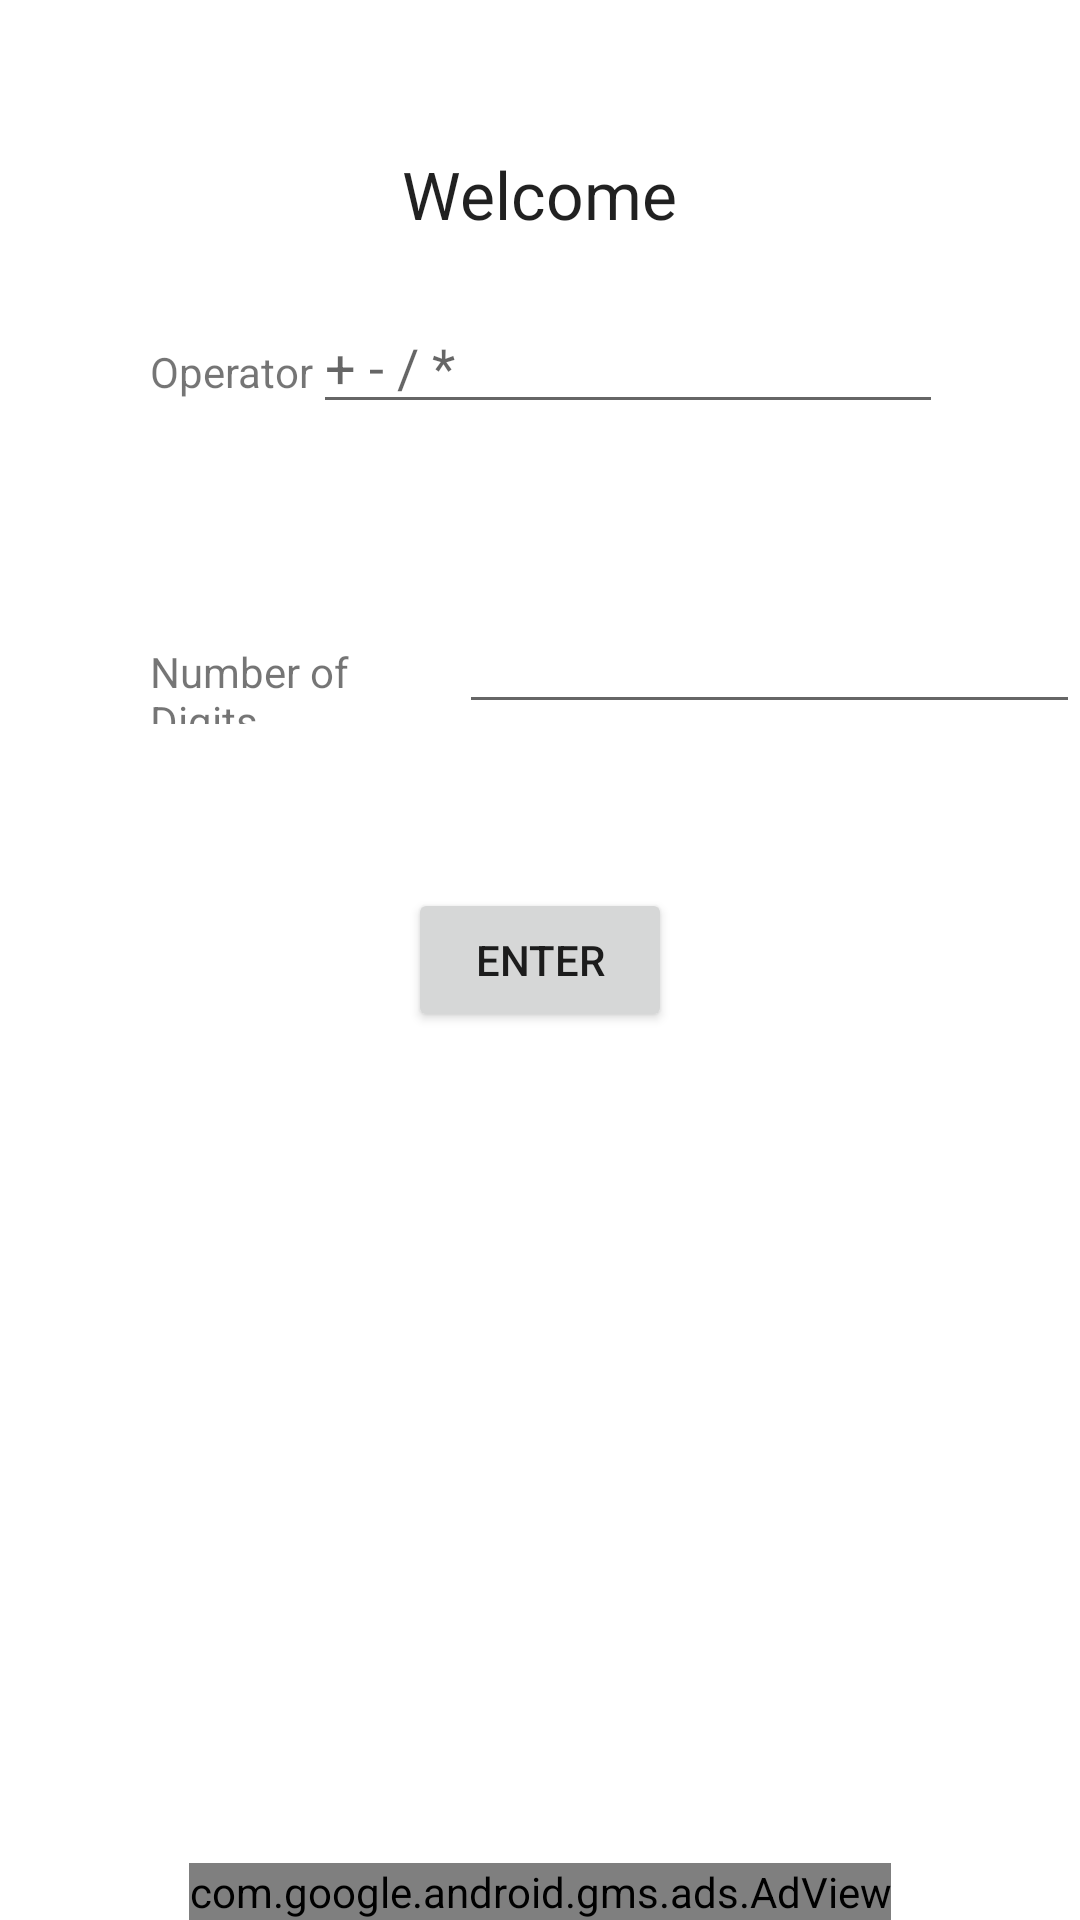

Write the Android layout XML for this screen, with the resource values it uses.
<!-- AndroidManifest.xml: application theme Theme.MathWizard -->
<!-- res/layout/activity_main.xml -->
<?xml version="1.0" encoding="utf-8"?>
<RelativeLayout xmlns:android="http://schemas.android.com/apk/res/android"
    xmlns:tools="http://schemas.android.com/tools"
    android:layout_width="match_parent"
    android:layout_height="match_parent"
    android:backgroundTint="#515151"
    tools:context=".MainActivity">

    
    <TextView
        android:id="@+id/app_title"
        android:layout_width="wrap_content"
        android:layout_height="wrap_content"
        android:layout_centerHorizontal="true"
        android:layout_marginTop="50dp"
        android:text="@string/interstitial_ad_sample"
        android:textAppearance="?android:attr/textAppearanceLarge" />

    
    <LinearLayout
        android:layout_width="wrap_content"
        android:layout_height="wrap_content"
        android:layout_marginStart="50dp"
        android:layout_marginTop="100dp"
        android:orientation="horizontal">

        <TextView
            android:id="@+id/textView"
            android:layout_width="wrap_content"
            android:layout_height="wrap_content"
            android:layout_weight="1"
            android:text="@string/Enter_operator" />

        <EditText
            android:id="@+id/opr"
            android:layout_width="wrap_content"
            android:layout_height="wrap_content"
            android:layout_weight="1"
            android:ems="10"
            android:inputType="textPersonName"
            android:hint="@string/operator_hint"
            tools:ignore="TouchTargetSizeCheck"
            android:autofillHints="+" />

    </LinearLayout>


    <LinearLayout
        android:layout_width="wrap_content"
        android:layout_height="wrap_content"
        android:layout_marginStart="50dp"
        android:layout_marginTop="200dp"
        android:orientation="horizontal">

        <TextView
            android:id="@+id/textView2"
            android:layout_width="wrap_content"
            android:layout_height="wrap_content"
            android:layout_weight="1"
            android:text="@string/number_of_digits" />

        <EditText
            android:id="@+id/digits"
            android:layout_width="wrap_content"
            android:layout_height="wrap_content"
            android:layout_weight="1"
            android:ems="10"
            android:inputType="number"
            tools:ignore="TouchTargetSizeCheck"
            tools:text="1"
            android:autofillHints="1" />

    </LinearLayout>

    <Button
        android:id="@+id/next_level_button"
        android:layout_width="wrap_content"
        android:layout_height="wrap_content"
        android:layout_centerHorizontal="true"
        android:layout_centerVertical="true"
        android:text="@string/next_level" />

    <com.google.android.gms.ads.AdView
        xmlns:ads="http://schemas.android.com/apk/res-auto"
        android:id="@+id/adView"
        android:layout_width="wrap_content"
        android:layout_height="wrap_content"
        android:layout_centerHorizontal="true"
        android:layout_alignParentBottom="true"
        ads:adSize="BANNER"
        ads:adUnitId="@string/home_page_banner_ad">
    </com.google.android.gms.ads.AdView>
</RelativeLayout>
<!-- resources referenced by this layout -->
<resources>
  <string name="Enter_operator">Operator</string>
  <string name="home_page_banner_ad">ca-app-pub-1375172801279152/3542772496</string>
  <string name="interstitial_ad_sample">Welcome</string>
  <string name="next_level">Enter</string>
  <string name="number_of_digits">Number of Digits</string>
  <string name="operator_hint">+ - / *</string>
  <style name="Theme.MathWizard" parent="Theme.MaterialComponents.DayNight.DarkActionBar">
          
          <item name="colorPrimary">@color/purple_500</item>
          <item name="colorPrimaryVariant">@color/purple_700</item>
          <item name="colorOnPrimary">@color/white</item>
          
          <item name="colorSecondary">@color/teal_200</item>
          <item name="colorSecondaryVariant">@color/teal_700</item>
          <item name="colorOnSecondary">@color/black</item>
          
          <item name="android:statusBarColor">?attr/colorPrimaryVariant</item>
          
      </style>
  <color name="purple_500">#FF6200EE</color>
  <color name="purple_700">#FF3700B3</color>
  <color name="white">#FFFFFFFF</color>
  <color name="teal_200">#FF03DAC5</color>
  <color name="teal_700">#FF018786</color>
  <color name="black">#FF000000</color>
</resources>
